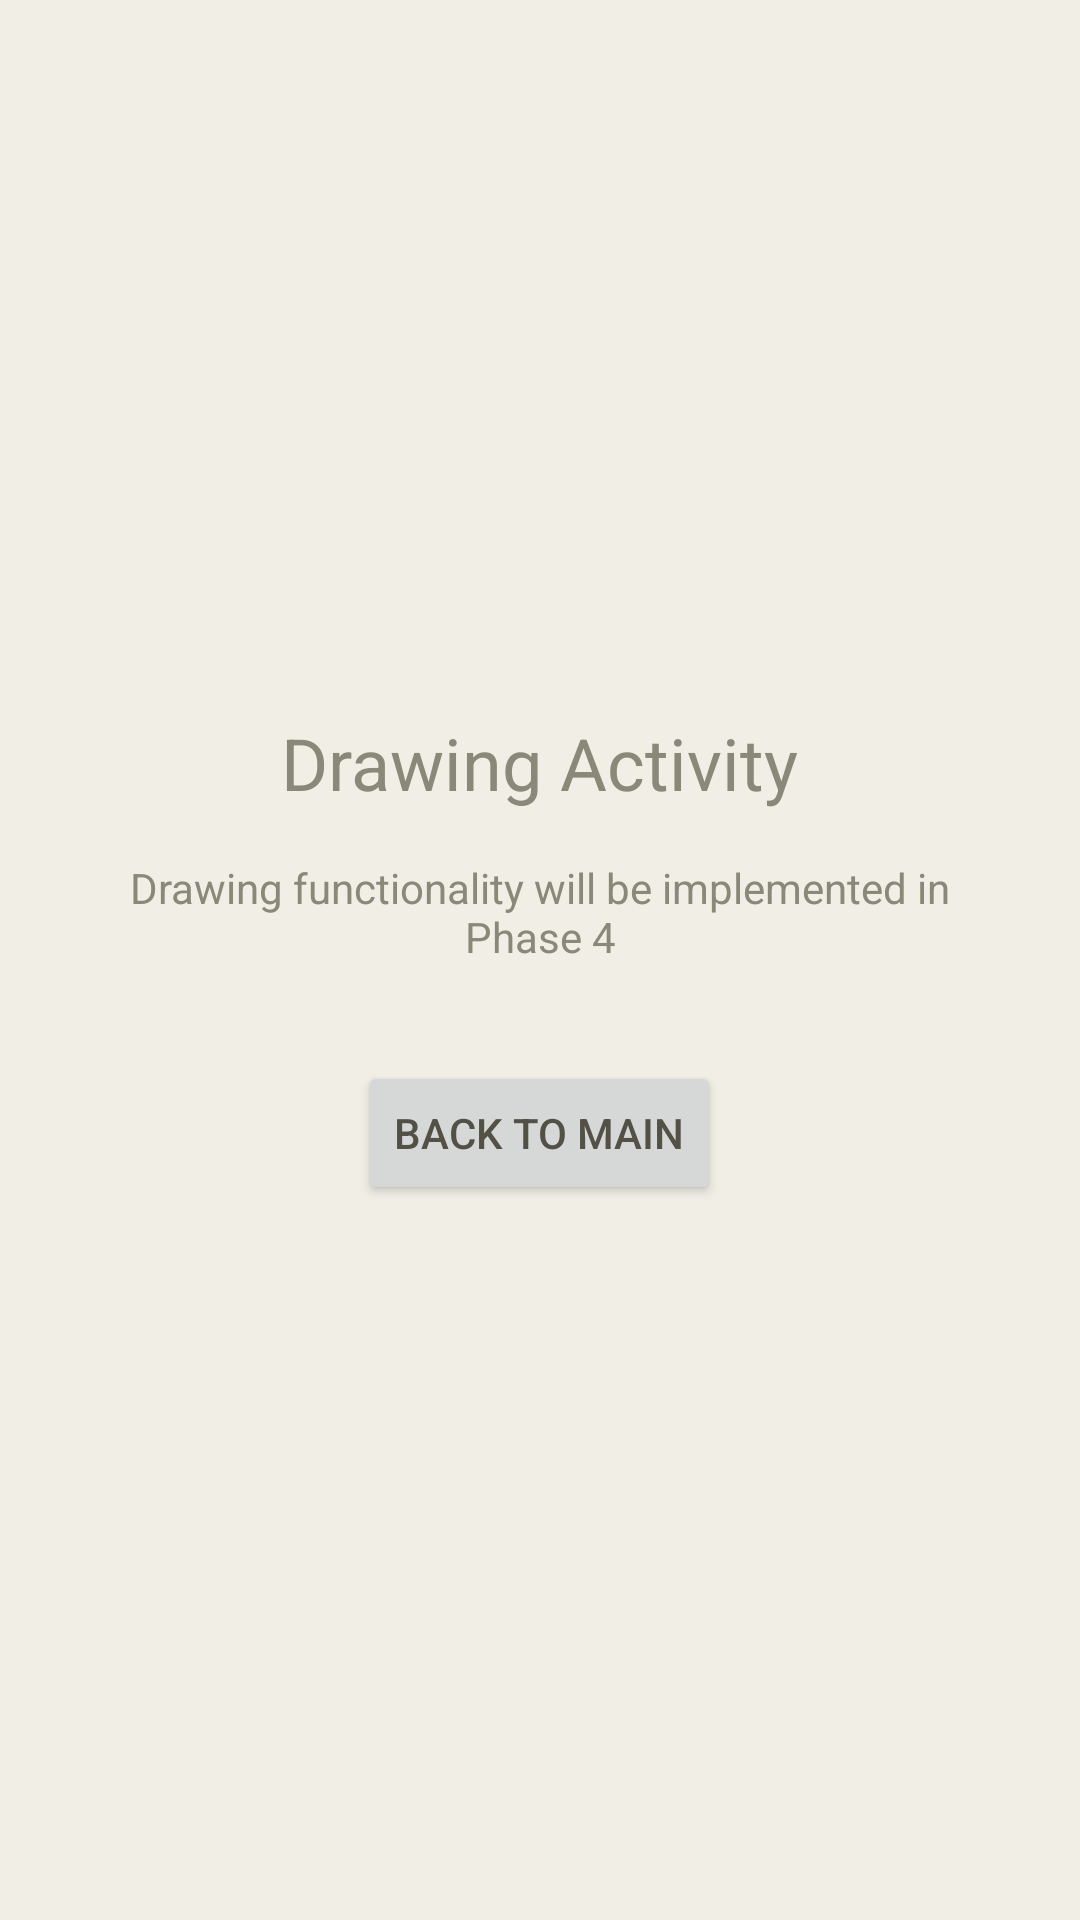

Produce the Android XML layout that renders to this screen, including the resource entries it uses.
<!-- AndroidManifest.xml: application theme Theme.SocialSketch -->
<!-- res/layout/activity_drawing_placeholder.xml -->
<?xml version="1.0" encoding="utf-8"?>
<LinearLayout xmlns:android="http://schemas.android.com/apk/res/android"
    android:layout_width="match_parent"
    android:layout_height="match_parent"
    android:orientation="vertical"
    android:gravity="center"
    android:padding="32dp">

    <TextView
        android:layout_width="wrap_content"
        android:layout_height="wrap_content"
        android:text="Drawing Activity"
        android:textSize="24sp"
        android:layout_marginBottom="16dp" />

    <TextView
        android:layout_width="wrap_content"
        android:layout_height="wrap_content"
        android:text="Drawing functionality will be implemented in Phase 4"
        android:gravity="center"
        android:layout_marginBottom="32dp" />

    <Button
        android:id="@+id/backButton"
        android:layout_width="wrap_content"
        android:layout_height="wrap_content"
        android:text="Back to Main"
        android:onClick="finish" />

</LinearLayout>
<!-- resources referenced by this layout -->
<resources>
  <style name="Theme.SocialSketch" parent="Theme.MaterialComponents.DayNight.NoActionBar">
          
          <item name="colorPrimary">@color/claude_cta_500</item>
          <item name="colorPrimaryVariant">@color/claude_cta_700</item>
          <item name="colorOnPrimary">@color/white</item>
          
          
          <item name="colorSecondary">@color/claude_accent_purple</item>
          <item name="colorSecondaryVariant">@color/claude_accent_purple_dark</item>
          <item name="colorOnSecondary">@color/white</item>
          
          
          <item name="android:windowBackground">@color/claude_hero_500</item>
          <item name="android:colorBackground">@color/claude_hero_500</item>
          <item name="colorOnBackground">@color/claude_text_primary</item>
          <item name="colorSurface">@color/white</item>
          <item name="colorOnSurface">@color/claude_text_primary</item>
          
          
          <item name="android:statusBarColor">@color/claude_hero_500</item>
          <item name="android:windowLightStatusBar">true</item>
          
          
          <item name="android:navigationBarColor">@color/claude_hero_500</item>
          <item name="android:windowLightNavigationBar">true</item>
          
          
          <item name="android:textColorPrimary">@color/claude_text_primary</item>
          <item name="android:textColorSecondary">@color/claude_text_secondary</item>
          <item name="android:textColorTertiary">@color/claude_text_tertiary</item>
          
          
          <item name="colorError">@color/error</item>
          <item name="colorOnError">@color/on_error</item>
      </style>
  <color name="claude_cta_500">#b05730</color>
  <color name="claude_cta_700">#7d361c</color>
  <color name="white">#FFFFFFFF</color>
  <color name="claude_accent_purple">#6d5fac</color>
  <color name="claude_accent_purple_dark">#4a3d73</color>
  <color name="claude_hero_500">#f0eee5</color>
  <color name="claude_text_primary">#535146</color>
  <color name="claude_text_secondary">#6b695d</color>
  <color name="claude_text_tertiary">#8a8878</color>
  <color name="error">#d73027</color>
  <color name="on_error">#ffffff</color>
</resources>
